Labelled photos from "final", an image-classification folder in troniixx/aml2026-group-18. The possible labels are: bird, boar, dog, dragon, hare, horse, monkey, ram, rat, snake, tiger.

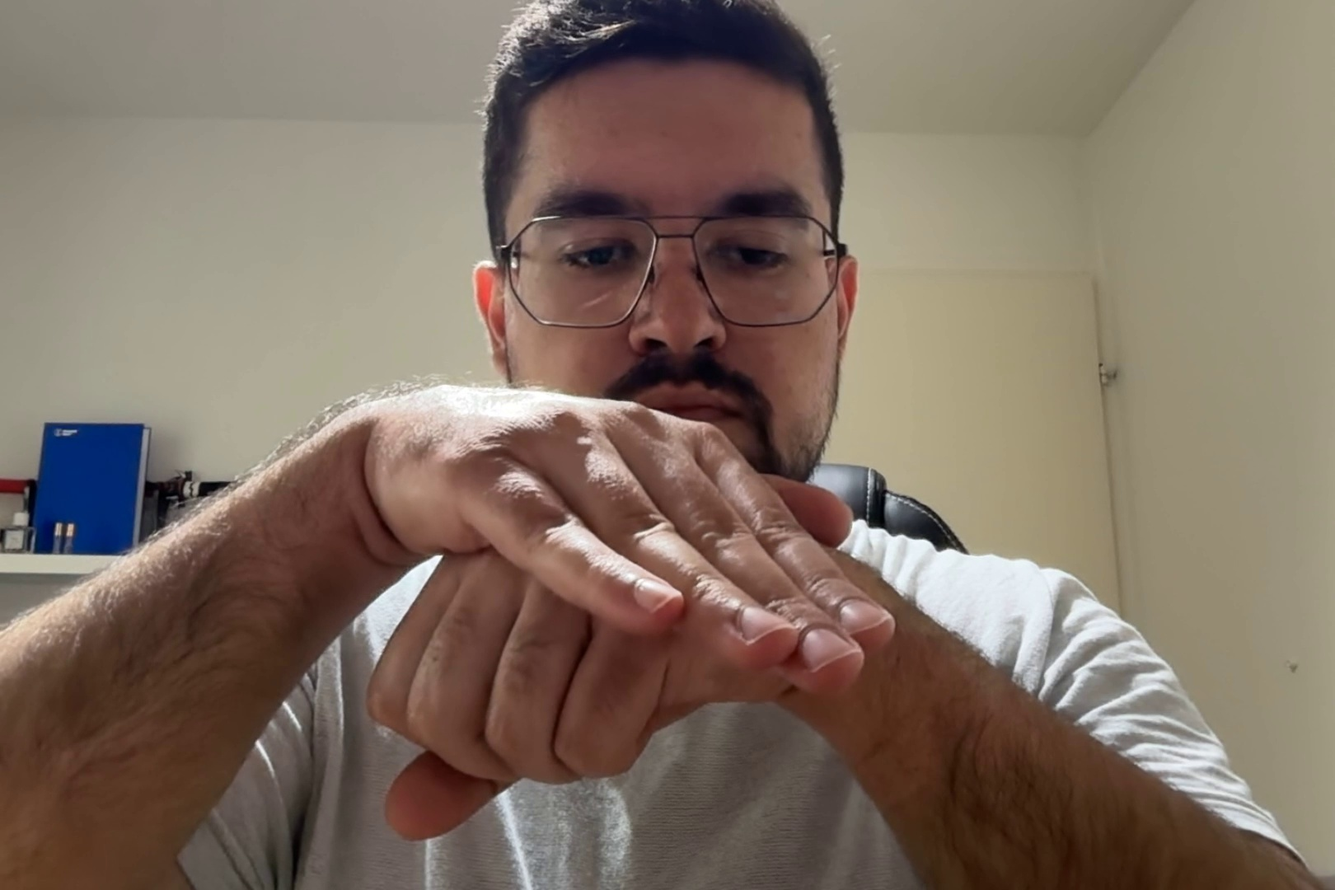
Label: dog

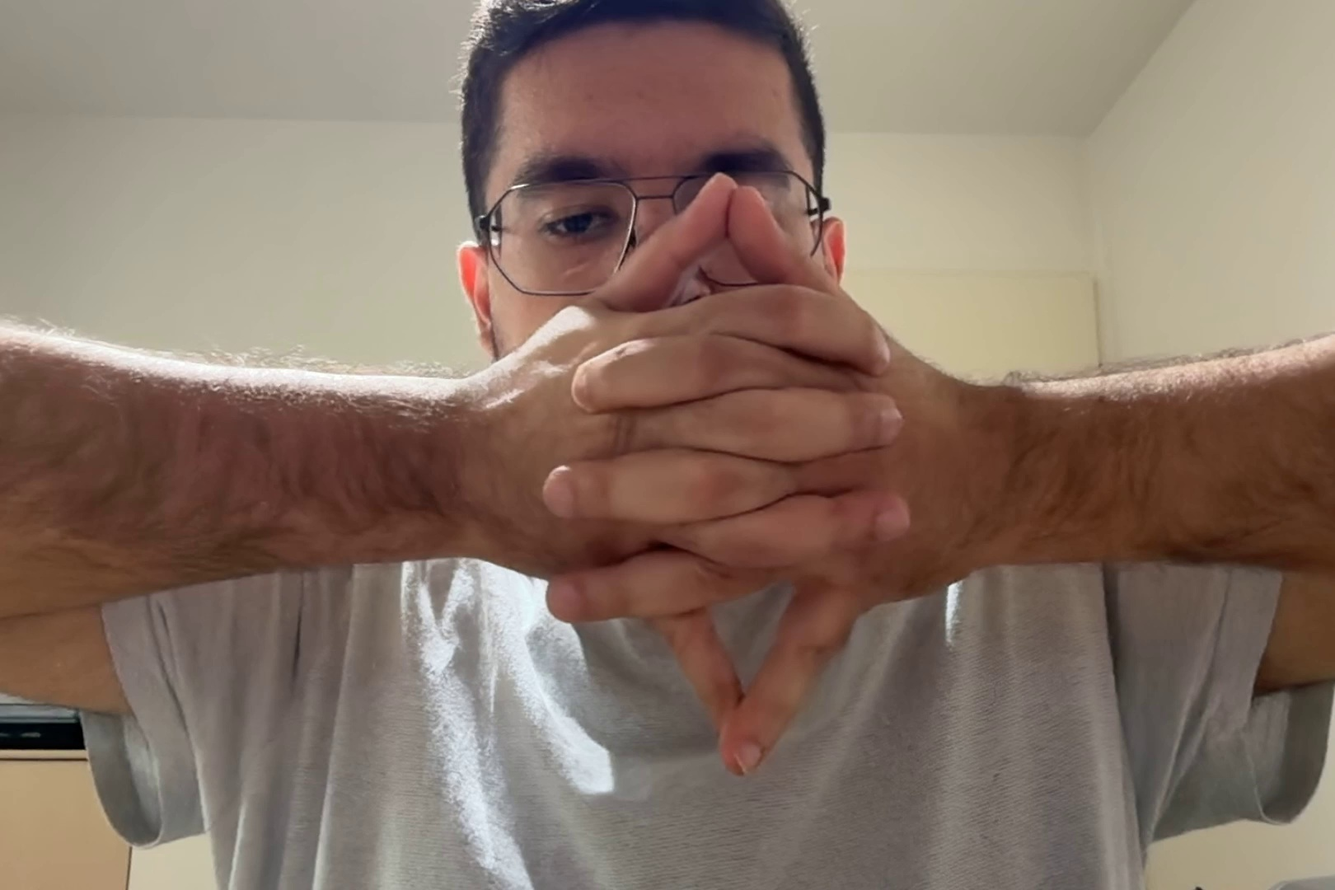
Label: dragon

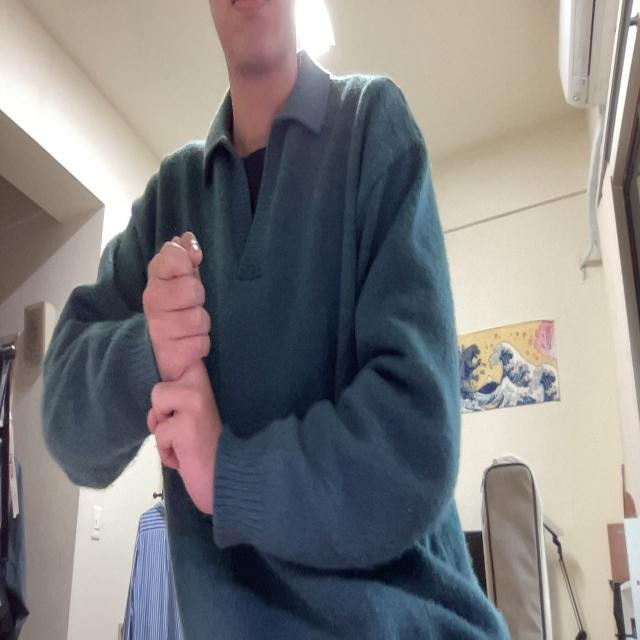
Label: rat

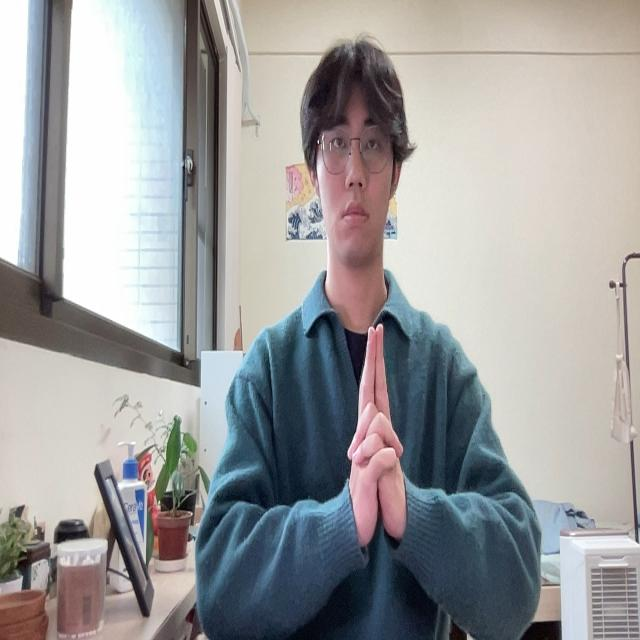
Label: tiger

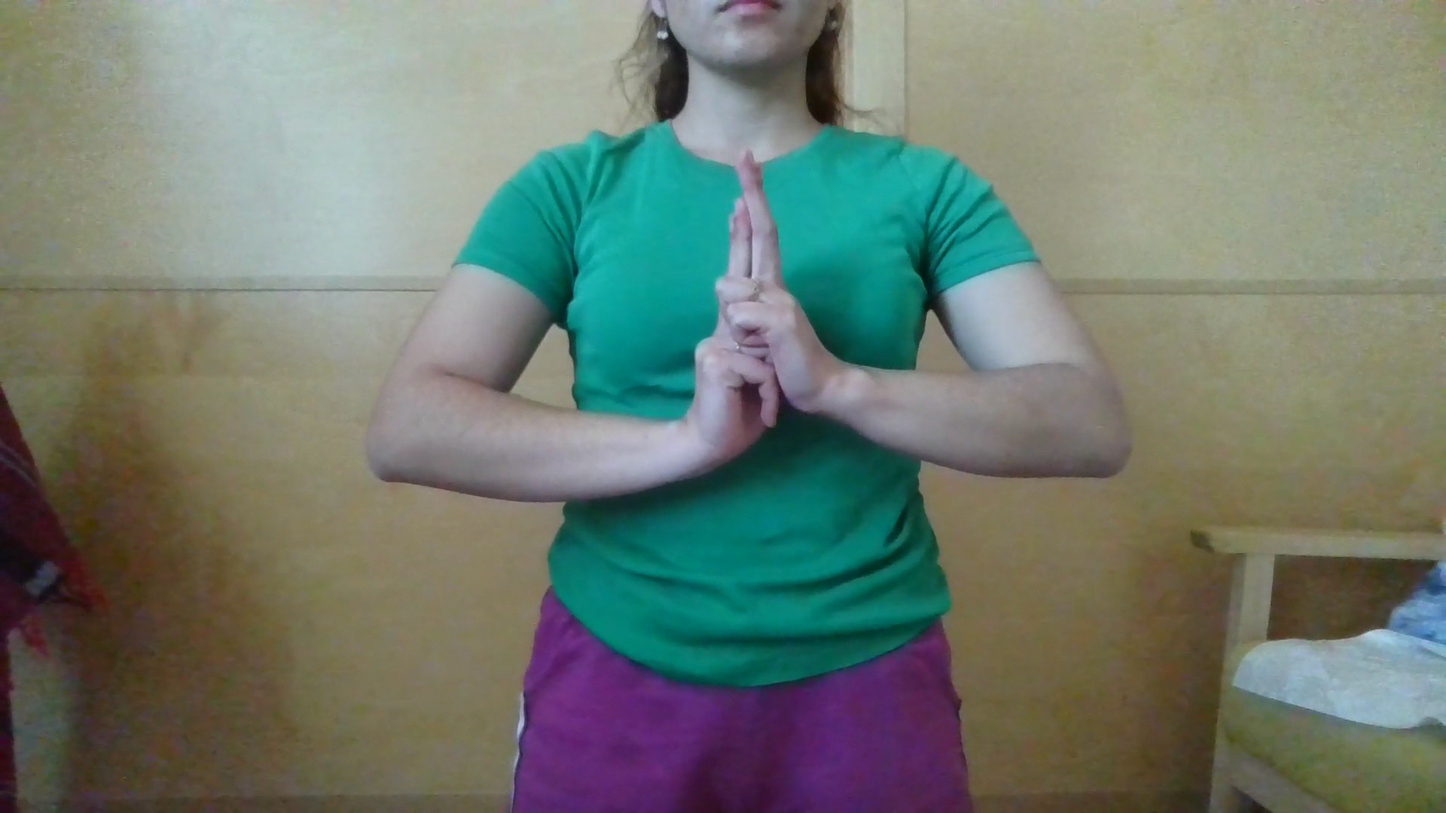
Label: ram

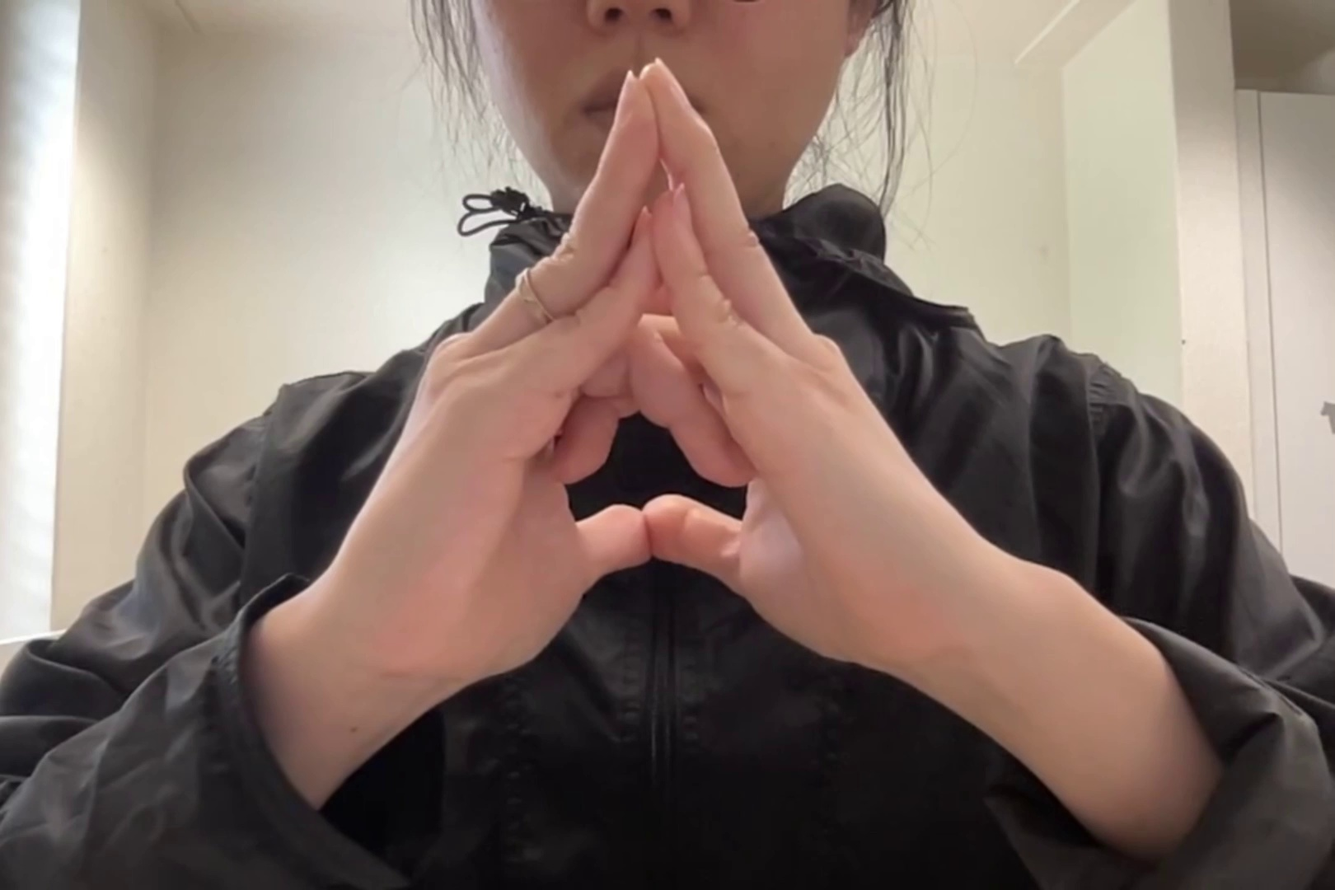
Label: bird
